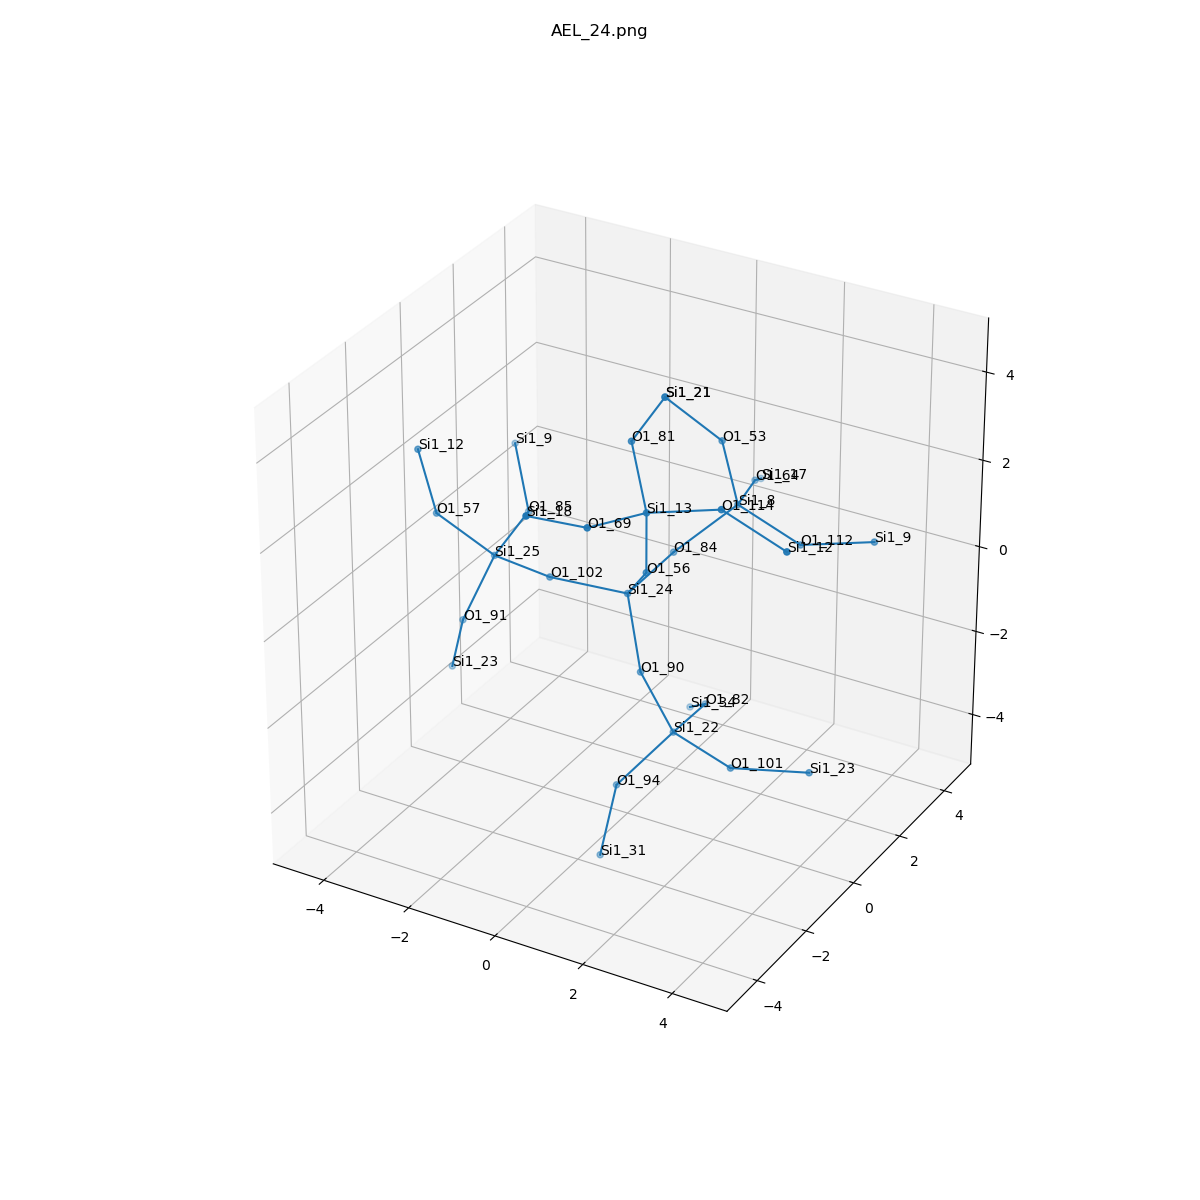

The file beside this chart, header and first rows:
, neighbor_num, isite, atom, x, y, z, front_index
0, 0, 24, Si1, 0.0, 0.0, 0.0, 
1, 1, 56, O1, 0.8711, -0.7735, 1.112, 0.0
2, 1, 102, O1, -1.548, -0.4195, 0.146, 0.0
3, 1, 84, O1, 0.1513, 1.588, 0.2156, 0.0
4, 1, 90, O1, 0.5303, -0.4008, -1.465, 0.0
5, 2, 13, Si1, 1.063, -1.107, 2.676, 1.0
6, 2, 25, Si1, -3.095, 0.0, 0.0, 2.0
7, 2, 8, Si1, 1.063, 2.586, 1.09, 3.0
8, 2, 22, Si1, 1.061, 0.0, -2.93, 4.0
9, 3, 69, O1, 0.6259, -2.63, 2.957, 5.0
10, 3, 114, O1, 2.608, -0.9084, 3.081, 5.0
11, 3, 81, O1, 0.1513, -0.1086, 3.55, 5.0
12, 3, 85, O1, -3.247, 1.588, 0.2156, 6.0
13, 3, 57, O1, -3.966, -0.7735, 1.112, 6.0
14, 3, 91, O1, -3.626, -0.4008, -1.465, 6.0
15, 3, 112, O1, 2.608, 2.388, 0.6843, 7.0
16, 3, 64, O1, 0.6259, 4.109, 0.8089, 7.0
17, 3, 53, O1, 0.8711, 2.253, 2.654, 7.0
18, 3, 101, O1, 2.608, -0.4195, -3.076, 8.0
19, 3, 94, O1, 0.1895, -0.7735, -4.042, 8.0
20, 3, 82, O1, 0.9093, 1.588, -3.146, 8.0
21, 4, 18, Si1, 0.05818, -3.942, 3.695, 9.0
22, 4, 12, Si1, 4.154, -1.107, 2.676, 10.0
23, 4, 21, Si1, 0.0, 1.48, 3.766, 11.0
24, 4, 9, Si1, -4.158, 2.586, 1.09, 12.0
25, 4, 12, Si1, -4.158, -1.107, 2.676, 13.0
26, 4, 23, Si1, -4.156, 0.0, -2.93, 14.0
27, 4, 9, Si1, 4.154, 2.586, 1.09, 15.0
28, 4, 17, Si1, 0.05818, 5.422, 0.07098, 16.0
29, 4, 21, Si1, 0.0, 1.48, 3.766, 17.0
30, 4, 23, Si1, 4.156, 0.0, -2.93, 18.0
31, 4, 31, Si1, -0.002494, -1.107, -5.606, 19.0
32, 4, 34, Si1, -0.002494, 2.586, -4.02, 20.0
